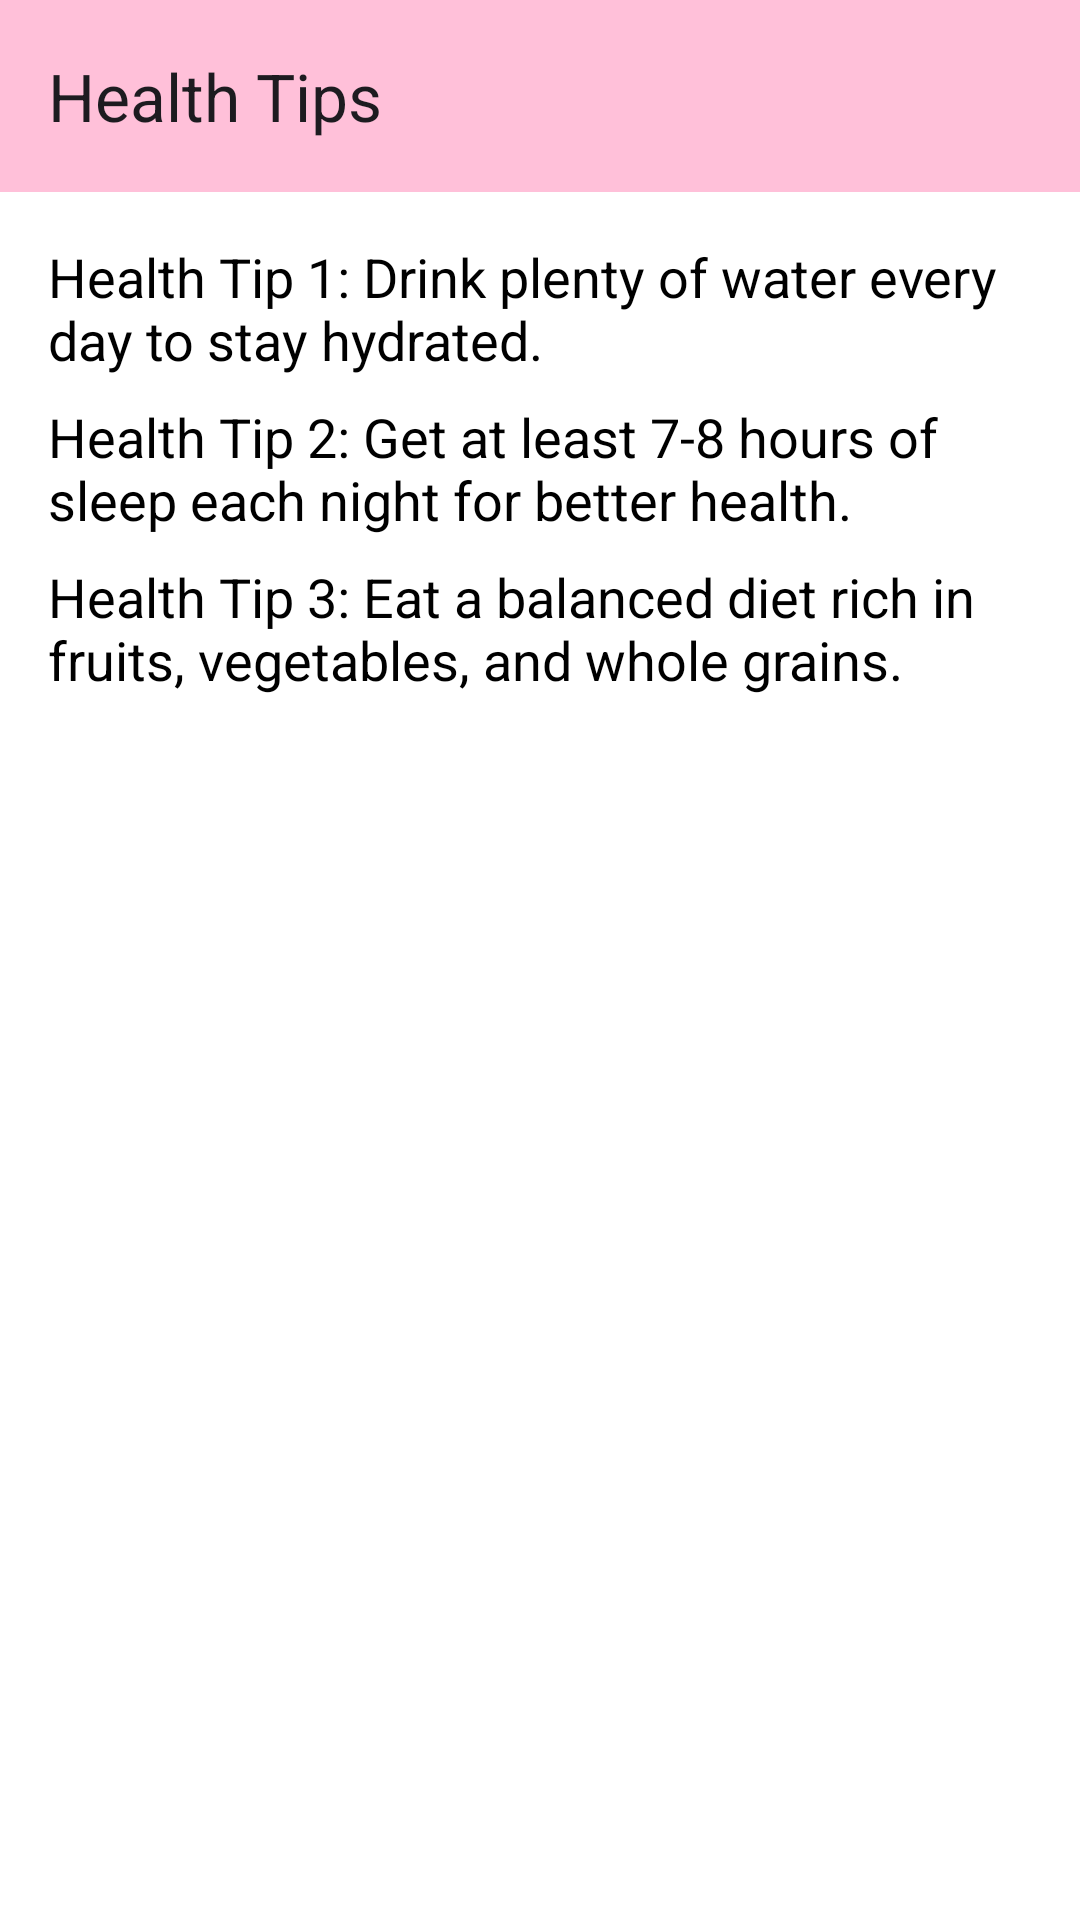

Produce the Android XML layout that renders to this screen, including the resource entries it uses.
<!-- AndroidManifest.xml: application theme Theme.Eternal_Bloom2 -->
<!-- res/layout/activity_more_health_tips.xml -->
<?xml version="1.0" encoding="utf-8"?>
<androidx.constraintlayout.widget.ConstraintLayout xmlns:android="http://schemas.android.com/apk/res/android"
    xmlns:app="http://schemas.android.com/apk/res-auto"
    xmlns:tools="http://schemas.android.com/tools"
    android:layout_width="match_parent"
    android:layout_height="match_parent"
    android:background="@color/white">

    <ScrollView
        android:layout_width="match_parent"
        android:layout_height="0dp"
        android:layout_marginTop="8dp"
        app:layout_constraintBottom_toBottomOf="parent"
        app:layout_constraintTop_toBottomOf="@id/toolbar">

        <LinearLayout
            android:layout_width="match_parent"
            android:layout_height="wrap_content"
            android:orientation="vertical">

            
            <androidx.constraintlayout.widget.ConstraintLayout
                android:layout_width="match_parent"
                android:layout_height="wrap_content">

                <TextView
                    android:id="@+id/textViewTip1"
                    android:layout_width="0dp"
                    android:layout_height="wrap_content"
                    android:layout_marginStart="16dp"
                    android:layout_marginTop="8dp"
                    android:layout_marginEnd="16dp"
                    android:text="Health Tip 1: Drink plenty of water every day to stay hydrated."
                    android:textColor="@color/black"
                    android:textSize="18sp"
                    app:layout_constraintEnd_toEndOf="parent"
                    app:layout_constraintStart_toStartOf="parent"
                    app:layout_constraintTop_toTopOf="parent" />


                <TextView
                    android:id="@+id/textViewTip2"
                    android:layout_width="0dp"
                    android:layout_height="wrap_content"
                    android:layout_marginStart="16dp"
                    android:layout_marginTop="8dp"
                    android:layout_marginEnd="16dp"
                    android:text="Health Tip 2: Get at least 7-8 hours of sleep each night for better health."
                    android:textColor="@color/black"
                    android:textSize="18sp"
                    app:layout_constraintEnd_toEndOf="parent"
                    app:layout_constraintStart_toStartOf="parent"
                    app:layout_constraintTop_toBottomOf="@id/textViewTip1" />


                <TextView
                    android:id="@+id/textViewTip3"
                    android:layout_width="0dp"
                    android:layout_height="wrap_content"
                    android:layout_marginStart="16dp"
                    android:layout_marginTop="8dp"
                    android:layout_marginEnd="16dp"
                    android:text="Health Tip 3: Eat a balanced diet rich in fruits, vegetables, and whole grains."
                    android:textColor="@color/black"
                    android:textSize="18sp"
                    app:layout_constraintEnd_toEndOf="parent"
                    app:layout_constraintStart_toStartOf="parent"
                    app:layout_constraintTop_toBottomOf="@id/textViewTip2" />

            </androidx.constraintlayout.widget.ConstraintLayout>

            

        </LinearLayout>
    </ScrollView>

    <androidx.appcompat.widget.Toolbar
        android:id="@+id/toolbar"
        android:layout_width="match_parent"
        android:layout_height="wrap_content"
        android:background="?attr/colorPrimary"
        android:minHeight="?attr/actionBarSize"
        android:theme="?attr/actionBarTheme"
        app:layout_constraintEnd_toEndOf="parent"
        app:layout_constraintStart_toStartOf="parent"
        app:layout_constraintTop_toTopOf="parent"
        app:title="Health Tips" />

</androidx.constraintlayout.widget.ConstraintLayout>
<!-- resources referenced by this layout -->
<resources>
  <color name="black">#FF000000</color>
  <color name="white">#FFFFFFFF</color>
  <style name="Theme.Eternal_Bloom2" parent="Base.Theme.Eternal_Bloom2" />
  <style name="Base.Theme.Eternal_Bloom2" parent="Theme.Material3.DayNight.NoActionBar">
          
          <item name="colorPrimary">@color/pink</item>
      </style>
  <color name="pink">#FFC0D9</color>
</resources>
